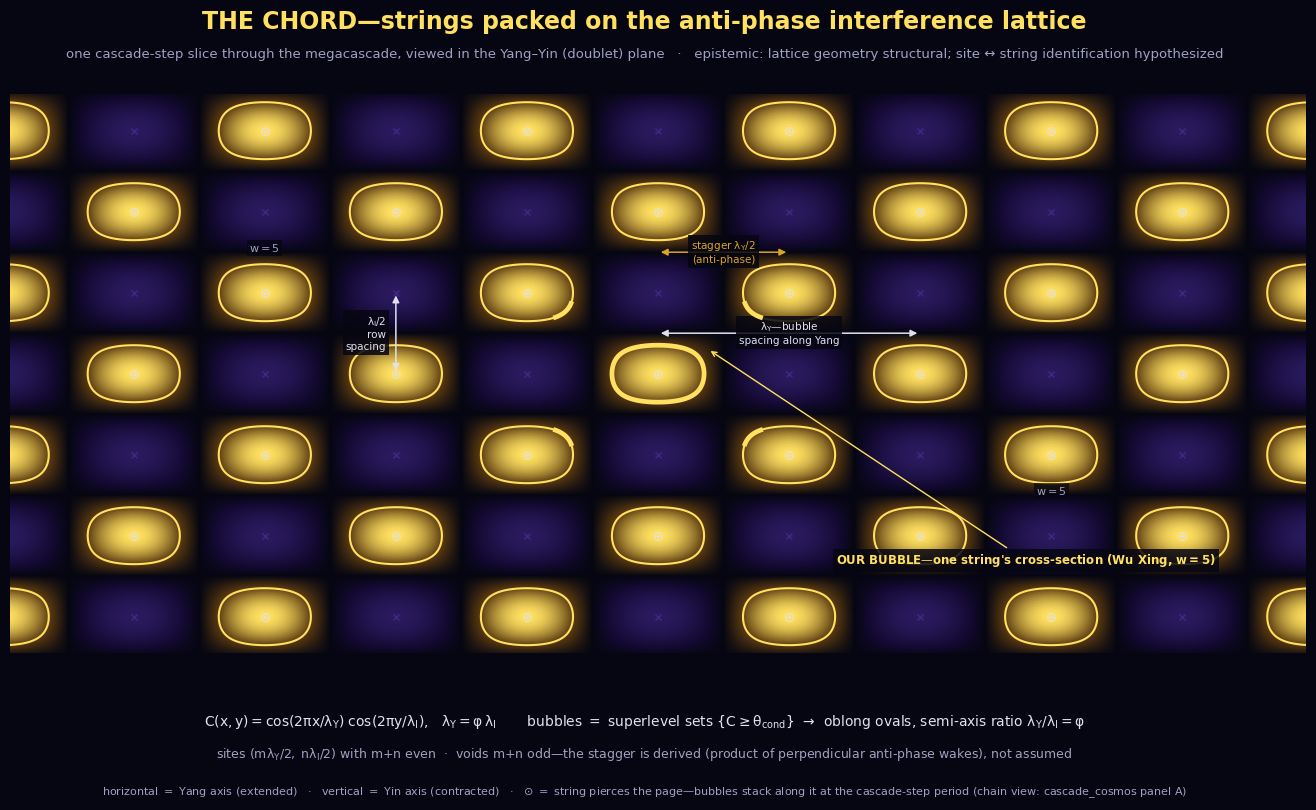

Source code (Python): (Note: this script raises an exception after producing the figure.)
#!/usr/bin/env python3
"""
The Chord—how the strings pack
================================

The megacascade is not a 1D chain of bubbles: the strings themselves pack into
a larger structure in the doublet (Yang–Yin) plane. This script derives that
structure from the framework's own interference physics and plots ONE slice of
it—the goal is the correct *shape*, nothing more.

Derivation
----------
The two fluids are perpendicular axes of the SO(2) doublet, and each leaves a
standing wake system along its own axis (why-three-dimensions.md §3.1):

    Yang wake along the Yang axis:  wavelength λ_Y
    Yin wake along the Yin axis:    wavelength λ_I = λ_Y / φ   (φ-scaled wakes)

Condensation requires BOTH fluids (conversion feeds one from the other), so the
condensation field is the PRODUCT of the two standing waves:

    C(x, y) = cos(2πx/λ_Y) · cos(2πy/λ_I)

Everything else follows, with no further assumptions:

1. Extrema sit at x = m·λ_Y/2, y = n·λ_I/2, with C = (−1)^(m+n).
   Anti-phase coupling (Δφ = π, confirmed by W1) makes the m+n even sublattice
   the condensate and the m+n odd sublattice the voids. That is exactly the
   staggered checkerboard:

       ~ • ~ • ~        row n even: bubbles at m even
       • ~ • ~ •        row n odd:  bubbles at m odd  (offset λ_Y/2)
       ~ • ~ • ~

   The stagger is DERIVED (product of perpendicular anti-phase waves),
   not assumed.

2. Bubbles are the superlevel sets {C ≥ θ_cond}. Near each maximum,
   cos(αx)cos(βy) ≈ 1 − (α²x² + β²y²)/2, so the level set is an oval with
   semi-axis ratio

       a_Yang / a_Yin = β/α = λ_Y/λ_I = φ

  —the oblong φ:1 spheroid cross-section (why-three-dimensions.md §3.4)
   falls out of the same equation. The plot shows the EXACT level sets (no paraxial
   approximation).

3. Each site hosts a string piercing the page; along each string the bubbles
   stack at the cascade-step period (the chain view, cascade_cosmos.py panel A).
   This site↔string identification is the chord hypothesis; the lattice
   geometry itself (stagger, φ aspect) is structural.

Run:  python visual-explainers/chord_lattice.py
Out:  visual-explainers/chord_lattice.png
"""

import numpy as np
import matplotlib
matplotlib.use("Agg")
import matplotlib.pyplot as plt
from matplotlib.colors import LinearSegmentedColormap, to_rgb

# ─────────────────────────────────────────────────────────────────────────────
# Constants
# ─────────────────────────────────────────────────────────────────────────────
PHI = (1 + np.sqrt(5)) / 2
LAM_I = 2.0                    # Yin wake wavelength (display units)
LAM_Y = PHI * LAM_I            # Yang wake wavelength—φ-scaled
ALPHA = 2 * np.pi / LAM_Y      # Yang wavenumber
BETA = 2 * np.pi / LAM_I       # Yin wavenumber  (β/α = φ)
THETA_COND = 0.45              # condensation threshold on C ∈ [−1, 1]

# House palette
YIN_DEEP, YIN_MID, YIN_LIGHT = "#140a33", "#2a1a5e", "#4a2a8e"
YANG_DARK, YANG_MID, YANG_BRIGHT, YANG_PEAK = "#5a3a10", "#9a6a1a", "#daa520", "#ffe060"
BG, TEXT_MAIN, TEXT_SUB, RING = "#060612", "#e0e0f0", "#a0a0c0", "#303050"

def lerp(c1, c2, t):
    a, b = np.array(to_rgb(c1)), np.array(to_rgb(c2))
    return tuple(a + (b - a) * np.clip(t, 0, 1))

plt.rcParams.update({
    "figure.facecolor": BG, "axes.facecolor": BG, "savefig.facecolor": BG,
    "text.color": TEXT_MAIN, "axes.edgecolor": RING,
    "xtick.color": TEXT_SUB, "ytick.color": TEXT_SUB,
    "font.family": "DejaVu Sans", "mathtext.default": "regular",
})

# Diverging map over C ∈ [−1, +1]: Yin indigo (voids) → dark → Yang gold (condensate)
CHORDMAP = LinearSegmentedColormap.from_list("chord", [
    (0.00, YIN_MID), (0.32, YIN_DEEP), (0.50, BG),
    (0.72, YANG_DARK), (1.00, YANG_PEAK)])

# ─────────────────────────────────────────────────────────────────────────────
# The condensation field
# ─────────────────────────────────────────────────────────────────────────────
X0, X1 = -8.0, 8.0
Y0, Y1 = -3.45, 3.45
x = np.linspace(X0, X1, 1800)
y = np.linspace(Y0, Y1, 800)
XX, YY = np.meshgrid(x, y)
C = np.cos(ALPHA * XX) * np.cos(BETA * YY)

fig, ax = plt.subplots(figsize=(13.5, 8.6), dpi=170)
fig.subplots_adjust(left=0.03, right=0.99, top=0.875, bottom=0.215)
ax.set_xlim(X0, X1)
ax.set_ylim(Y0, Y1)
ax.set_aspect("equal")
ax.set_xticks([]); ax.set_yticks([])
for s in ax.spines.values():
    s.set_visible(False)

ax.imshow(C, extent=(X0, X1, Y0, Y1), origin="lower", cmap=CHORDMAP,
          vmin=-1, vmax=1, interpolation="bilinear", zorder=1)

# Bubbles: EXACT level sets C = θ_cond—oblong ovals, ratio → φ near maxima
ax.contour(XX, YY, C, levels=[THETA_COND], colors=[YANG_PEAK],
           linewidths=1.5, zorder=3)

# Highlight our bubble (site at the origin) with a heavier contour
mask = (np.abs(XX) < 1.3) & (np.abs(YY) < 0.9)
ax.contour(XX, YY, np.where(mask, C, np.nan), levels=[THETA_COND],
           colors=[YANG_PEAK], linewidths=3.4, zorder=4)

# Bubble centers (m+n even) get string-pierce markers; voids (m+n odd) get ×
m_max = int(X1 / (LAM_Y / 2)) + 1
n_max = int(Y1 / (LAM_I / 2)) + 1
for m in range(-m_max, m_max + 1):
    for n in range(-n_max, n_max + 1):
        sx, sy = m * LAM_Y / 2, n * LAM_I / 2
        if not (X0 < sx < X1 and Y0 < sy < Y1):
            continue
        if (m + n) % 2 == 0:   # condensate site—a string pierces the page
            ax.plot([sx], [sy], marker="o", ms=5.5, mfc="none",
                    mec=TEXT_MAIN, mew=0.9, zorder=5, alpha=0.85)
            ax.plot([sx], [sy], marker=".", ms=2.2, color=TEXT_MAIN,
                    zorder=5, alpha=0.85)
        else:                  # void site
            ax.plot([sx], [sy], marker="x", ms=4.5, mec=YIN_LIGHT,
                    mew=1.0, zorder=5, alpha=0.8)

# ─────────────────────────────────────────────────────────────────────────────
# Labels and lattice dimensions
# ─────────────────────────────────────────────────────────────────────────────
ax.annotate("OUR BUBBLE—one string's cross-section (Wu Xing, $w{=}5$)",
            xy=(0.62, 0.30), xytext=(2.2, -2.35), fontsize=8.5, color=YANG_PEAK,
            fontweight="bold",
            bbox=dict(facecolor=BG, edgecolor="none", alpha=0.85, pad=2),
            arrowprops=dict(arrowstyle="->", color=YANG_PEAK, lw=1.0))
ax.text(3 * LAM_Y / 2, -1.50, "$w{=}5$", fontsize=8, color=TEXT_SUB, ha="center",
        bbox=dict(facecolor=BG, edgecolor="none", alpha=0.7, pad=1.5))
ax.text(-3 * LAM_Y / 2, 1.50, "$w{=}5$", fontsize=8, color=TEXT_SUB, ha="center",
        bbox=dict(facecolor=BG, edgecolor="none", alpha=0.7, pad=1.5))

# λ_Y: bubble spacing along Yang (arrow floats in the void band between rows 0 and 1)
ax.annotate("", xy=(LAM_Y, 0.5), xytext=(0, 0.5),
            arrowprops=dict(arrowstyle="<|-|>", color=TEXT_MAIN, lw=1.1))
ax.text(LAM_Y / 2, 0.5, "$\\lambda_Y$—bubble\nspacing along Yang",
        fontsize=7.5, color=TEXT_MAIN, ha="center", va="center",
        bbox=dict(facecolor=BG, edgecolor="none", alpha=0.85, pad=2))
# λ_I/2: row (string) spacing along Yin—bubble row to void row
ax.annotate("", xy=(-LAM_Y, 1.0), xytext=(-LAM_Y, 0),
            arrowprops=dict(arrowstyle="<|-|>", color=TEXT_MAIN, lw=1.1))
ax.text(-LAM_Y - 0.12, 0.5, "$\\lambda_I/2$\nrow\nspacing", fontsize=7.5,
        color=TEXT_MAIN, ha="right", va="center",
        bbox=dict(facecolor=BG, edgecolor="none", alpha=0.85, pad=2))
# stagger: λ_Y/2 offset of alternate rows (anti-phase), in the band above row 1
ax.annotate("", xy=(LAM_Y / 2, 1.5), xytext=(0, 1.5),
            arrowprops=dict(arrowstyle="<|-|>", color=YANG_BRIGHT, lw=1.1))
ax.text(LAM_Y / 4, 1.5, "stagger $\\lambda_Y/2$\n(anti-phase)",
        fontsize=7.5, color=YANG_BRIGHT, ha="center", va="center",
        bbox=dict(facecolor=BG, edgecolor="none", alpha=0.85, pad=2))

# ─────────────────────────────────────────────────────────────────────────────
# The generating math + axis legend, in the clean bottom margin
# ─────────────────────────────────────────────────────────────────────────────
fig.suptitle("THE CHORD—strings packed on the anti-phase interference lattice",
             fontsize=17, fontweight="bold", color=YANG_PEAK, y=0.968)
fig.text(0.5, 0.135,
         "$C(x,y) = \\cos(2\\pi x/\\lambda_Y)\\;\\cos(2\\pi y/\\lambda_I)$,"
         "   $\\lambda_Y = \\varphi\\,\\lambda_I$       "
         "bubbles $=$ superlevel sets $\\{C \\geq \\theta_{\\rm cond}\\}$"
         "  →  oblong ovals, semi-axis ratio $\\lambda_Y/\\lambda_I = \\varphi$",
         ha="center", fontsize=10, color=TEXT_MAIN)
fig.text(0.5, 0.098,
         "sites $(m\\lambda_Y/2,\\; n\\lambda_I/2)$ with $m{+}n$ even  ·  voids $m{+}n$ odd"
         "—the stagger is derived (product of perpendicular anti-phase wakes), not assumed",
         ha="center", fontsize=9, color=TEXT_SUB)
fig.text(0.5, 0.055,
         "horizontal $=$ Yang axis (extended)   ·   vertical $=$ Yin axis (contracted)   ·   "
         "⊙ $=$ string pierces the page—bubbles stack along it at the cascade-step period"
         " (chain view: cascade_cosmos panel A)",
         ha="center", fontsize=8, color=TEXT_SUB)
fig.text(0.5, 0.912,
         "one cascade-step slice through the megacascade, viewed in the Yang–Yin (doublet) plane"
         "   ·   epistemic: lattice geometry structural; site ↔ string identification hypothesized",
         ha="center", fontsize=9.5, color=TEXT_SUB)

OUT = "visual-explainers/chord_lattice.png"
fig.savefig(OUT, dpi=170, facecolor=BG)
print(f"wrote {OUT}")

# ─────────────────────────────────────────────────────────────────────────────
# Verification of the derived geometry
# ─────────────────────────────────────────────────────────────────────────────
print("\nderived chord geometry:")
print(f"  wake ratio        λ_Y/λ_I = {LAM_Y / LAM_I:.6f}  (φ = {PHI:.6f})")
a_yang = np.arccos(THETA_COND) / ALPHA
a_yin = np.arccos(THETA_COND) / BETA
print(f"  oval semi-axes    a_Yang = {a_yang:.4f}, a_Yin = {a_yin:.4f}"
      f"  (at θ_cond = {THETA_COND})")
print(f"  oval axis ratio   a_Yang/a_Yin = {a_yang / a_yin:.6f}  (= β/α = φ exactly)")
print(f"  in-row spacing    λ_Y   = {LAM_Y:.4f}   (bubble → bubble)")
print(f"  row spacing       λ_I/2 = {LAM_I / 2:.4f}   (string → string)")
print(f"  row stagger       λ_Y/2 = {LAM_Y / 2:.4f}   (anti-phase offset)")
